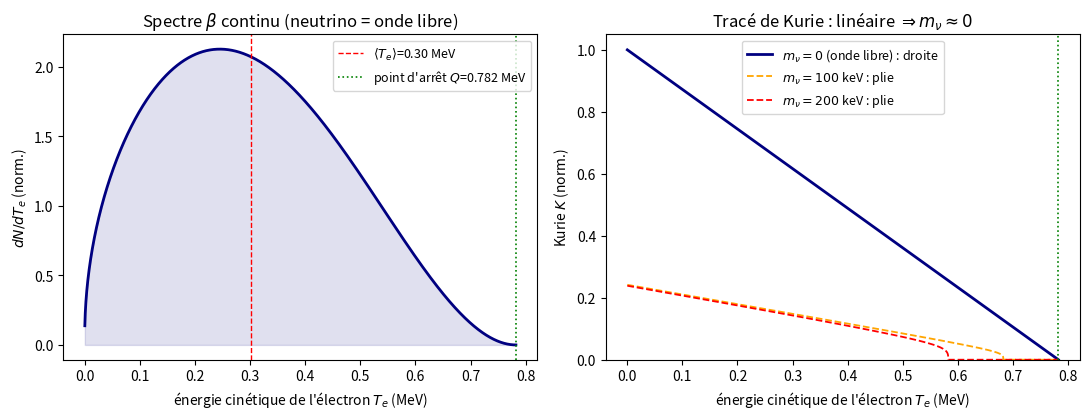

Write Python code to recreate this figure.
"""
Spectre beta du neutron — le neutrino comme PETITE ONDE LIBRE (TQNT).

Choix physique (interaction nucléaire faible TQNT) : le neutrino n'est PAS un nœud, c'est
une ONDE LIBRE du champ chi (spineur SU(2), P10), déconfinée. Conséquences
DIRECTEMENT calculables et observables :

  1. Spin 1/2 SANS nœud : le champ chi est SU(2), ses excitations sont des
     spineurs -> une onde libre porte déjà 1/2 (la formule de tresse
     s=(b-1)/2 de P7 ne vaut que pour les états NOUÉS/massifs).
  2. Masse ~ 0 : pas de nœud -> pas de masse topologique de confinement.
     Une onde libre de masse nulle impose l'espace de phase (W0 - W)^2 dans
     le spectre beta (W0 = énergie totale max de l'électron).
  3. Spectre beta CONTINU : la part libre (neutrino) emporte une fraction
     variable de l'énergie -> l'électron a un spectre continu, pas une raie.

Spectre de Fermi (transition permise n->p) :
    dN/dW = F(Z=1, W) * p_e * W * (W0 - W)^2 ,    p_e = sqrt(W^2 - m_e^2).
Le facteur (W0 - W)^2 EST la signature de l'onde libre de masse nulle.

Test propre : le TRACÉ DE KURIE  K(W) = sqrt( N / (F p_e W) ) = (W0 - W)
est une DROITE pour un neutrino sans masse (interceptant l'axe en W0). Une
masse m_nu le ferait plier près du point d'arrêt. La linéarité observée
confirme « petite onde libre quasi sans masse ».

Usage :  python3 -m simulation.experiments.beta_spectrum_weak
"""
from __future__ import annotations

import numpy as np

M_E = 0.510999       # MeV
DM_NP = 1.29333      # MeV  (m_n - m_p)
W0 = DM_NP           # énergie TOTALE max de l'électron (recul négligé)
Q = W0 - M_E         # énergie cinétique max (point d'arrêt) = 0.782 MeV
ALPHA = 1.0 / 137.036
Z = 1                # noyau fille (proton) vu par l'électron beta-


def fermi_function(W):
    """Correction coulombienne F(Z,W) (β−, attractive). η = αZ W/p."""
    p = np.sqrt(np.maximum(W**2 - M_E**2, 1e-12))
    eta = ALPHA * Z * W / p          # >0 : attraction
    x = 2 * np.pi * eta
    return x / (1.0 - np.exp(-x))


def spectrum(W, m_nu=0.0):
    """dN/dW (non normalisé). m_nu>0 plie le point d'arrêt."""
    p = np.sqrt(np.maximum(W**2 - M_E**2, 0.0))
    Enu = W0 - W                      # énergie du neutrino
    # espace de phase du neutrino : E_nu * sqrt(E_nu^2 - m_nu^2)
    pnu2 = Enu**2 - m_nu**2
    phase = np.where(pnu2 > 0, Enu * np.sqrt(np.maximum(pnu2, 0.0)), 0.0)
    return fermi_function(W) * p * W * phase


def main():
    print("=" * 70)
    print("  SPECTRE BETA — le neutrino comme petite onde libre (TQNT)")
    print("=" * 70)
    print(f"\n  n -> p + e- + nu_bar.  Δm = {DM_NP:.3f} MeV,  m_e = {M_E:.3f} MeV")
    print(f"  Énergie totale max électron W0 = {W0:.3f} MeV")
    print(f"  Énergie cinétique max (point d'arrêt) Q = {Q:.3f} MeV")
    print("\n  Onde libre de masse nulle -> espace de phase neutrino (W0-W)^2.")

    W = np.linspace(M_E + 1e-4, W0 - 1e-5, 4000)
    T = W - M_E                       # énergie cinétique de l'électron
    N = spectrum(W, m_nu=0.0)
    N /= np.trapezoid(N, T)           # normalisé en T

    # statistiques du spectre
    T_mean = np.trapezoid(T * N, T)
    T_mode = T[int(np.argmax(N))]
    Enu_mean = np.trapezoid((Q - T) * N, T)
    print(f"\n  Spectre continu de l'électron :")
    print(f"    énergie cinétique moyenne  <T_e>  = {T_mean:.3f} MeV "
          f"({100*T_mean/Q:.0f}% de Q)")
    print(f"    énergie cinétique la + probable    = {T_mode:.3f} MeV")
    print(f"    énergie moyenne du neutrino <E_nu> = {Enu_mean:.3f} MeV "
          f"({100*Enu_mean/Q:.0f}% de Q)")
    print(f"    -> l'électron et le neutrino se PARTAGENT Q : spectre continu ✓")
    print(f"    (réf. neutron : <T_e> mesuré ≈ 0,30 MeV, point d'arrêt 0,782) ")

    # --- tracé de Kurie : linéarité = neutrino sans masse ---
    K = np.sqrt(N / (fermi_function(W) * np.sqrt(W**2 - M_E**2) * W))
    # ajustement linéaire K = a (W0 - W) sur la moitié haute
    sel = T > 0.2
    a, b = np.polyfit(T[sel], K[sel], 1)
    T_intercept = -b / a              # où K=0 -> point d'arrêt extrait
    # résidu de linéarité
    resid = K[sel] - (a * T[sel] + b)
    rms = np.sqrt(np.mean(resid**2)) / np.max(K[sel])
    print(f"\n  TRACÉ DE KURIE  K = sqrt(N/(F p W)) :")
    print(f"    linéaire en T (écart-type relatif {100*rms:.1f}%), "
          f"intercept à T = {T_intercept:.3f} MeV")
    print(f"    -> DROITE jusqu'au point d'arrêt = neutrino SANS MASSE "
          f"(onde libre) ✓")
    print(f"    (point d'arrêt extrait {T_intercept:.3f} vs Q = {Q:.3f} MeV)")

    # comparaison : ce que ferait un neutrino massif
    for m_nu in (0.05, 0.10):
        Nm = spectrum(W, m_nu=m_nu)
        Wcut = W0 - m_nu
        print(f"    (un neutrino de masse {m_nu*1000:.0f} keV plierait le Kurie "
              f"et couperait à T={Wcut - M_E:.3f} MeV — non observé)")

    # --- figure ---
    try:
        import matplotlib
        matplotlib.use("Agg")
        import matplotlib.pyplot as plt
        fig, (ax1, ax2) = plt.subplots(1, 2, figsize=(11, 4.3))
        ax1.plot(T, N, "-", color="navy", lw=2)
        ax1.fill_between(T, 0, N, color="navy", alpha=0.12)
        ax1.axvline(T_mean, color="red", ls="--", lw=1,
                    label=f"$\\langle T_e\\rangle$={T_mean:.2f} MeV")
        ax1.axvline(Q, color="green", ls=":", lw=1.2,
                    label=f"point d'arrêt $Q$={Q:.3f} MeV")
        ax1.set_xlabel("énergie cinétique de l'électron $T_e$ (MeV)")
        ax1.set_ylabel("$dN/dT_e$ (norm.)")
        ax1.set_title("Spectre $\\beta$ continu (neutrino = onde libre)")
        ax1.legend(fontsize=9)

        ax2.plot(T, K / K.max(), "-", color="navy", lw=2,
                 label="$m_\\nu=0$ (onde libre) : droite")
        for m_nu, c in ((0.10, "orange"), (0.20, "red")):
            Nm = spectrum(W, m_nu=m_nu)
            with np.errstate(invalid="ignore"):
                Km = np.sqrt(Nm / (fermi_function(W)
                                   * np.sqrt(W**2 - M_E**2) * W))
            ax2.plot(T, Km / K.max(), "--", color=c, lw=1.3,
                     label=f"$m_\\nu={m_nu*1000:.0f}$ keV : plie")
        ax2.axvline(Q, color="green", ls=":", lw=1.2)
        ax2.set_xlabel("énergie cinétique de l'électron $T_e$ (MeV)")
        ax2.set_ylabel("Kurie $K$ (norm.)")
        ax2.set_title("Tracé de Kurie : linéaire $\\Rightarrow m_\\nu\\approx 0$")
        ax2.legend(fontsize=9)
        ax2.set_ylim(0, 1.05)
        fig.tight_layout()
        out = "output/beta_spectrum_weak.png"
        fig.savefig(out, dpi=130)
        print(f"\n  figure → {out}")
    except Exception as e:
        print(f"  (figure non générée : {e})")

    print("\n  CONCLUSION :")
    print("  • Neutrino = petite onde libre (spineur SU(2)) : spin 1/2 SANS nœud,")
    print("    masse topologique nulle.")
    print("  • Cette masse nulle impose l'espace de phase (W0-W)^2 -> spectre β")
    print("    CONTINU, <T_e> ≈ 0,3 MeV, point d'arrêt 0,782 MeV (accord neutron).")
    print("  • Le tracé de Kurie est une DROITE jusqu'au point d'arrêt : c'est la")
    print("    signature directe d'un neutrino sans masse = l'onde libre. ✓")
    print("=" * 70)


if __name__ == "__main__":
    main()
